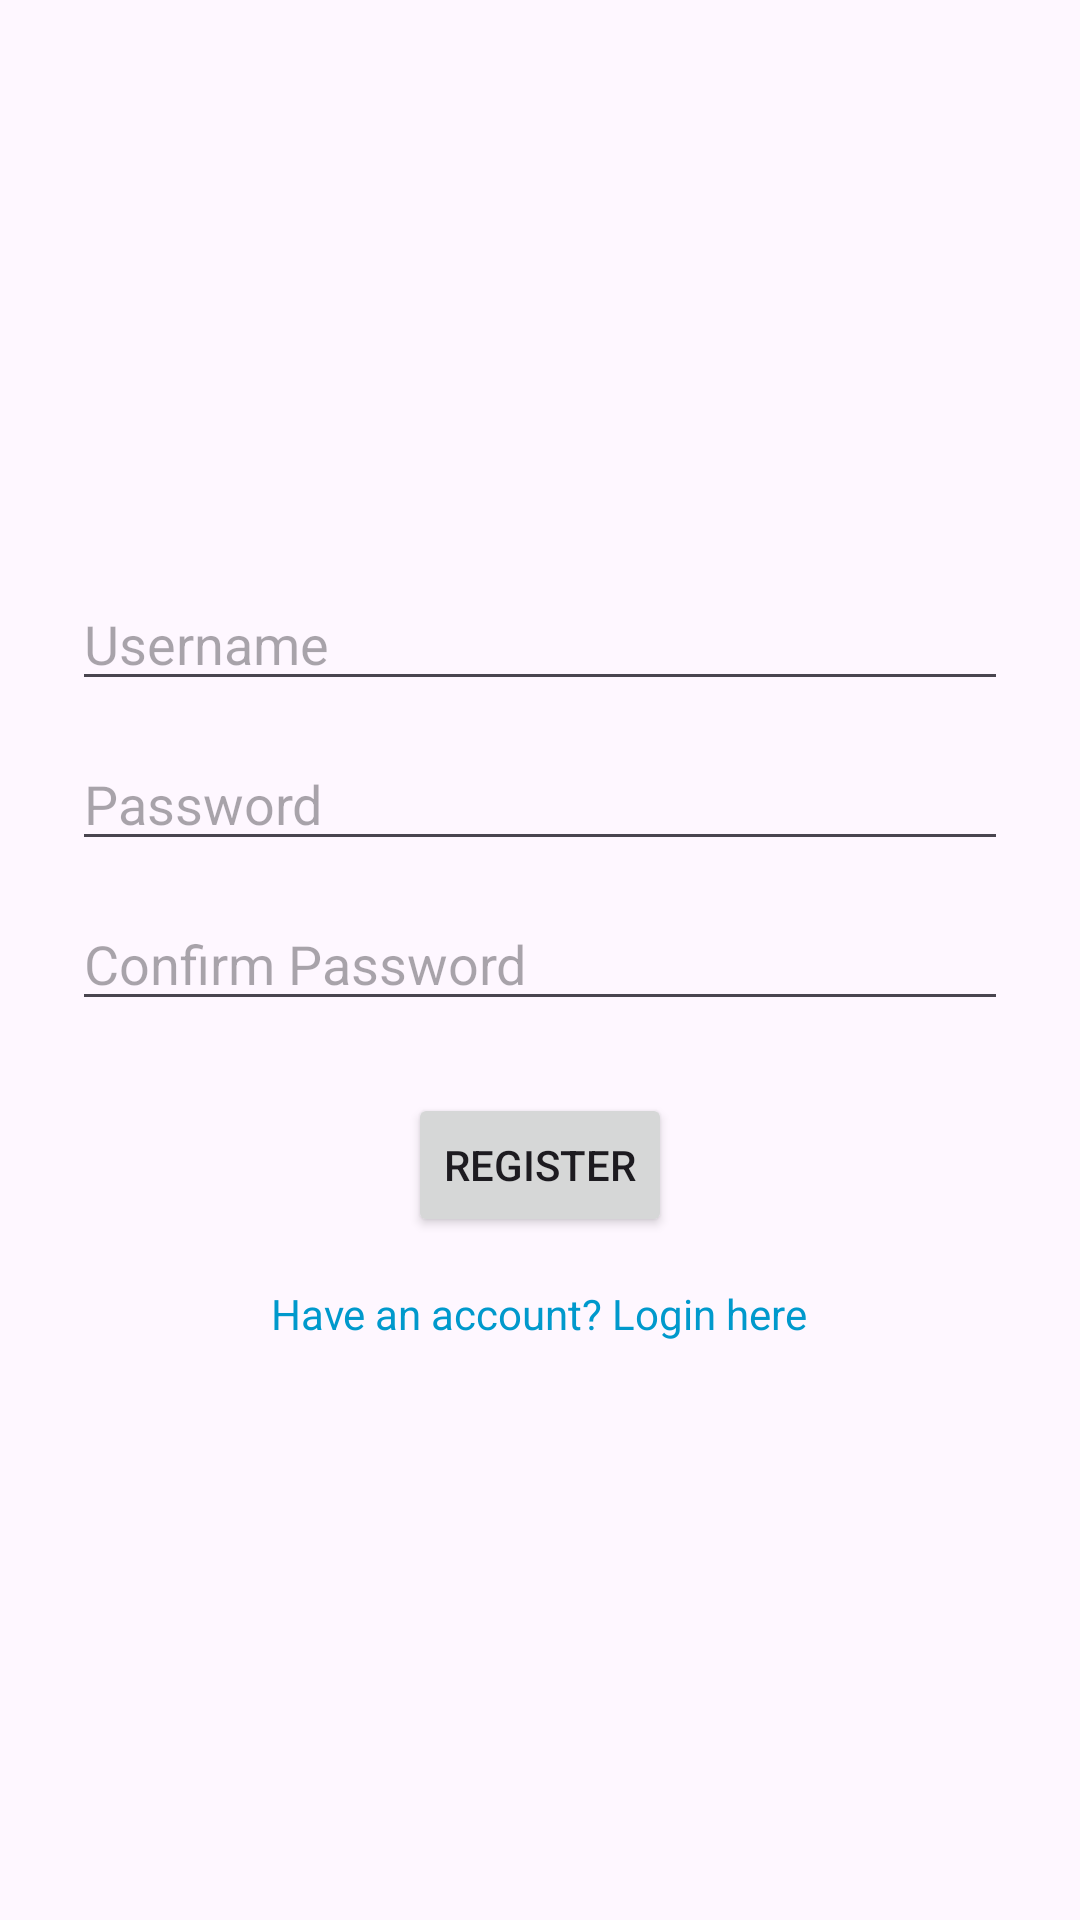

Write the Android layout XML for this screen, with the resource values it uses.
<!-- AndroidManifest.xml: application theme Theme.Motor_Store -->
<!-- res/layout/activity_register.xml -->
<?xml version="1.0" encoding="utf-8"?>
<LinearLayout xmlns:android="http://schemas.android.com/apk/res/android"
    android:layout_width="match_parent"
    android:layout_height="match_parent"
    android:orientation="vertical"
    android:padding="24dp"
    android:gravity="center">

    <EditText
        android:id="@+id/etNewUserName"
        android:hint="Username"
        android:layout_width="match_parent"
        android:layout_height="wrap_content" />

    <EditText
        android:id="@+id/etNewPassword"
        android:hint="Password"
        android:layout_width="match_parent"
        android:layout_height="wrap_content"
        android:layout_marginTop="12dp" />

    <EditText
        android:id="@+id/etConfirmPassword"
        android:hint="Confirm Password"
        android:layout_width="match_parent"
        android:layout_height="wrap_content"
        android:layout_marginTop="12dp" />

    <Button
        android:id="@+id/btnRegister"
        android:text="Register"
        android:layout_width="wrap_content"
        android:layout_height="wrap_content"
        android:layout_marginTop="24dp" />

    <TextView
        android:id="@+id/tvgoToLogin"
        android:text="Have an account? Login here"
        android:textColor="@android:color/holo_blue_dark"
        android:layout_width="wrap_content"
        android:layout_height="wrap_content"
        android:layout_marginTop="16dp" />
</LinearLayout>
<!-- resources referenced by this layout -->
<resources>
  <style name="Theme.Motor_Store" parent="Base.Theme.Motor_Store" />
  <style name="Base.Theme.Motor_Store" parent="Theme.Material3.DayNight.NoActionBar">
          
          
      </style>
</resources>
